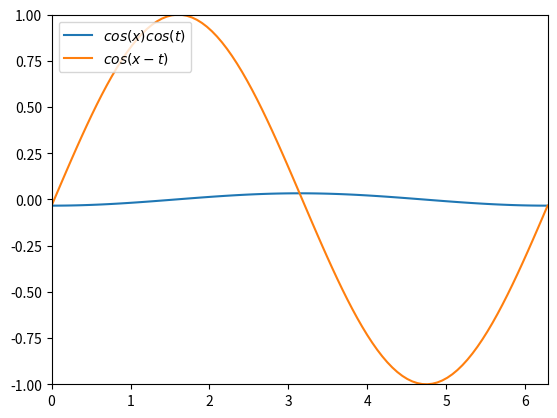

Python code for this plot:
import numpy as np
import matplotlib.pyplot as plt
from matplotlib import animation

# Spacial dimensions x, y
x = np.linspace(0, 2 * np.pi, 100)
cos_x = np.cos(x)

# Time dimension t
n_frames = 48
t = np.linspace(0, 2 * np.pi, n_frames)
cos_t = np.cos(t)

fig = plt.figure()
axes = fig.add_subplot(1, 1, 1)
line1 = axes.plot([], [], label="$cos(x) cos(t)$")[0]
line2 = axes.plot([], [], label="$cos(x - t)$")[0]

axes.set(xlim=[min(x), max(x)], ylim=[-1, 1])
axes.legend(loc="upper left")


def update(frame_num):
    """for each frame, update the data stored on each artist."""

    line1.set_xdata(x)
    line1.set_ydata(cos_x * cos_t[frame_num])

    line2.set_xdata(x)
    line2.set_ydata(np.cos(x - t[frame_num]))

    return (line1, line2)


ani = animation.FuncAnimation(
    fig=fig, func=update, frames=n_frames, interval=16, blit=True
)
plt.show()

ani.save(filename="cos_animation_reference.gif", writer="pillow")


l1, l2 = update(12)

print(l1)
print(l2)
print(type(l1))
print(type(l2))
